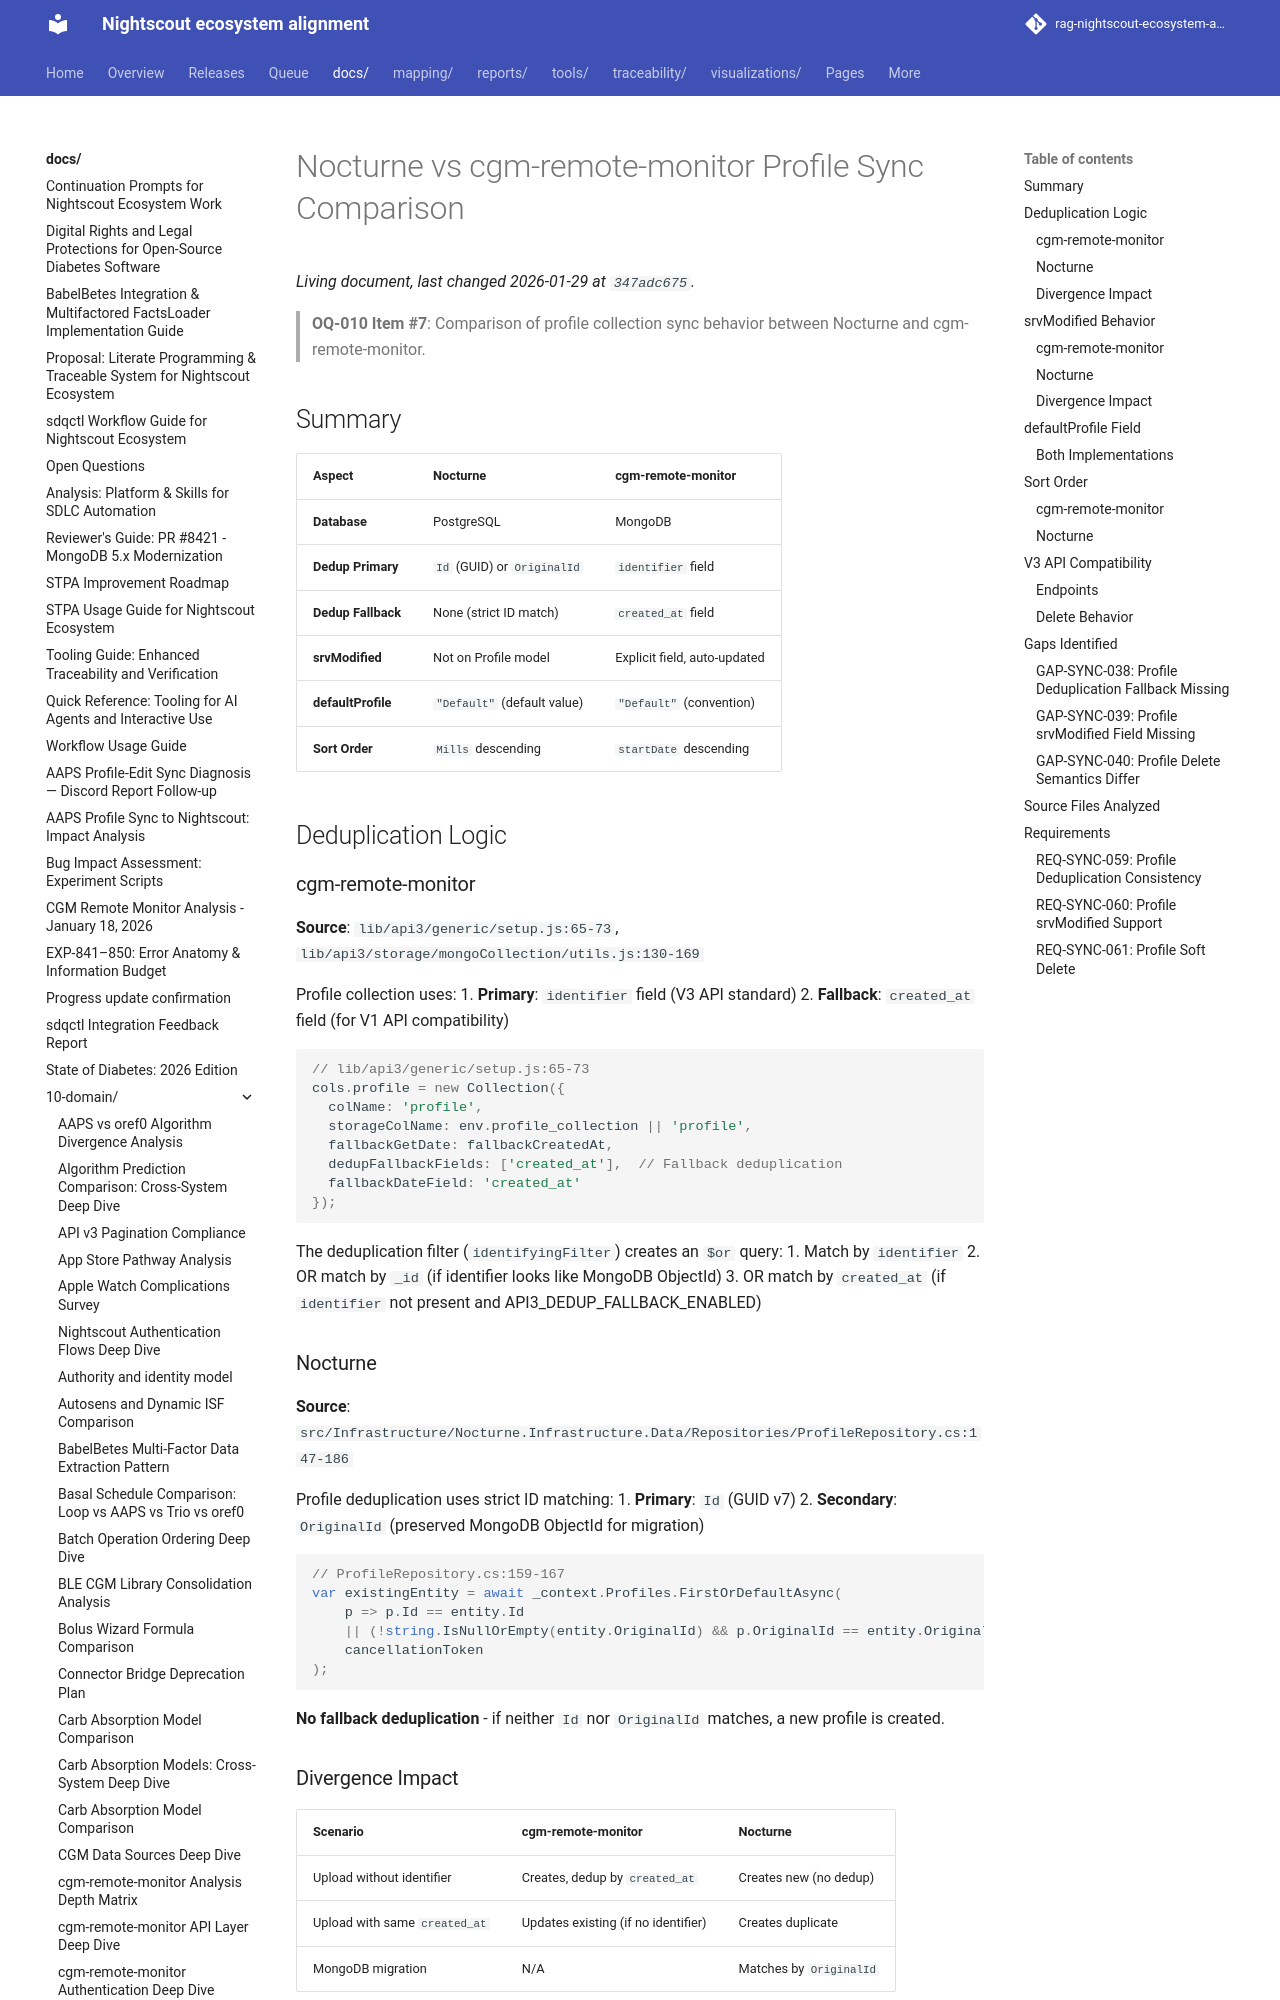

repository: bewest/rag-nightscout-ecosystem-alignment · page: docs/10-domain/nocturne-cgm-remote-monitor-profile-sync.html · generator: mkdocs

# Nocturne vs cgm-remote-monitor Profile Sync Comparison

> **OQ-010 Item #7**: Comparison of profile collection sync behavior between Nocturne and cgm-remote-monitor.

## Summary

| Aspect | Nocturne | cgm-remote-monitor |
|--------|----------|-------------------|
| **Database** | PostgreSQL | MongoDB |
| **Dedup Primary** | `Id` (GUID) or `OriginalId` | `identifier` field |
| **Dedup Fallback** | None (strict ID match) | `created_at` field |
| **srvModified** | Not on Profile model | Explicit field, auto-updated |
| **defaultProfile** | `"Default"` (default value) | `"Default"` (convention) |
| **Sort Order** | `Mills` descending | `startDate` descending |

## Deduplication Logic

### cgm-remote-monitor

**Source**: `lib/api3/generic/setup.js:65-73`, `lib/api3/storage/mongoCollection/utils.js:130-169`

Profile collection uses:
1. **Primary**: `identifier` field (V3 API standard)
2. **Fallback**: `created_at` field (for V1 API compatibility)

```javascript
// lib/api3/generic/setup.js:65-73
cols.profile = new Collection({
  colName: 'profile',
  storageColName: env.profile_collection || 'profile',
  fallbackGetDate: fallbackCreatedAt,
  dedupFallbackFields: ['created_at'],  // Fallback deduplication
  fallbackDateField: 'created_at'
});
```

The deduplication filter (`identifyingFilter`) creates an `$or` query:
1. Match by `identifier`
2. OR match by `_id` (if identifier looks like MongoDB ObjectId)
3. OR match by `created_at` (if `identifier` not present and API3_DEDUP_FALLBACK_ENABLED)

### Nocturne

**Source**: `src/Infrastructure/Nocturne.Infrastructure.Data/Repositories/ProfileRepository.cs:147-186`

Profile deduplication uses strict ID matching:
1. **Primary**: `Id` (GUID v7)
2. **Secondary**: `OriginalId` (preserved MongoDB ObjectId for migration)

```csharp
// ProfileRepository.cs:159-167
var existingEntity = await _context.Profiles.FirstOrDefaultAsync(
    p => p.Id == entity.Id
    || (!string.IsNullOrEmpty(entity.OriginalId) && p.OriginalId == entity.OriginalId),
    cancellationToken
);
```

**No fallback deduplication** - if neither `Id` nor `OriginalId` matches, a new profile is created.
